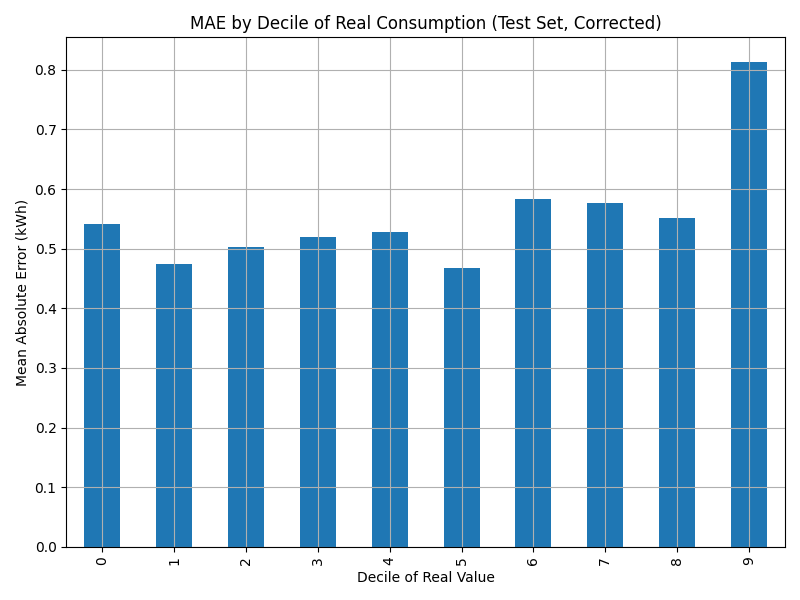

The table this chart was drawn from, first rows:
decile, MAE_kWh
0, 0.5421
1, 0.4735
2, 0.5027
3, 0.5188
4, 0.5275
5, 0.4674
6, 0.5827
7, 0.5763
8, 0.5513
9, 0.8137
